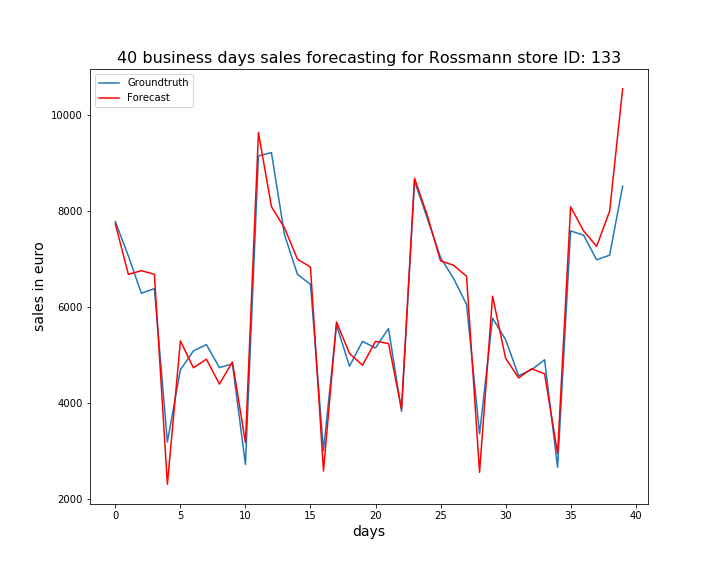

The file beside this chart, header and first rows:
, ActualSales, Sales
0, 7782, 7734
1, 7066, 6684
2, 6290, 6761
3, 6387, 6684
4, 3190, 2310
5, 4695, 5297
6, 5088, 4737
7, 5220, 4916
8, 4741, 4397
9, 4817, 4859
10, 2723, 3179
11, 9152, 9639
12, 9221, 8094
13, 7511, 7653
14, 6685, 7000
15, 6474, 6836
16, 3010, 2586
17, 5628, 5692
18, 4770, 5036
19, 5287, 4790
20, 5150, 5288
21, 5555, 5243
22, 3830, 3879
23, 8630, 8687
24, 7836, 7898
25, 7035, 6964
26, 6599, 6874
27, 6058, 6643
28, 3360, 2558
29, 5772, 6230
30, 5324, 4936
31, 4572, 4526
32, 4697, 4717
33, 4903, 4610
34, 2663, 2950
35, 7590, 8091
36, 7500, 7589
37, 6988, 7266
38, 7083, 8002
39, 8519, 10549
